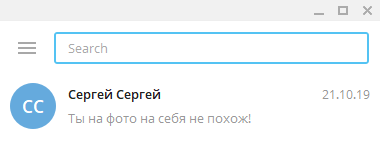
Workflow: Check_group

Step 1 [try]: Open Application 'Telegram.exe  Telegram' on the element in window 'Telegram' (telegram.exe)

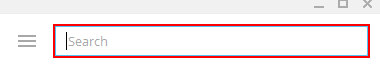
Step 2 [try]: type "[item+ "[k(enter)]"]" into the editable text